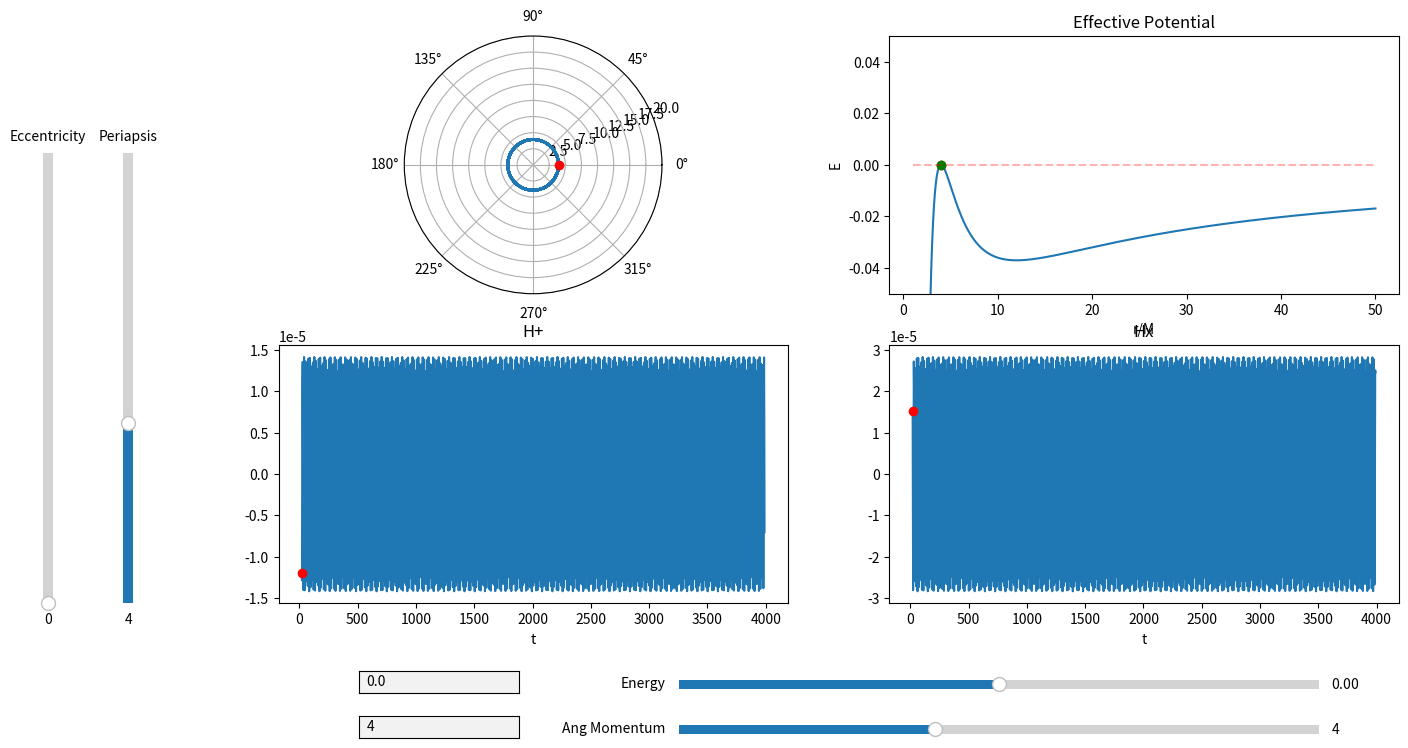

Reproduce this figure in Python.
import matplotlib.pyplot as plt
import numpy as np
import sympy as sp
from scipy.integrate import odeint, solve_ivp
from scipy.optimize import fsolve, newton, bisect
from matplotlib.widgets import Slider, TextBox, Button
import matplotlib.gridspec as gridspec
from fractions import Fraction as frac
from matplotlib.animation import FuncAnimation

# Fix sliders
# Animation time, (set number of frames? increase in run time decrease in step size?)
# App closes when animation is finished
# U_Eff scaling to see periapsis? Is this useful or maybe a control
# Change time to coordinate time
# Add meaning to red bars on sliders


# Start Time
t_i = 0
# End Time
t_f = 4000
# Step Interval = h
Step = 2
# Time array
Time = np.arange(t_i, t_f, Step)
# Mass of massive body
M = 1
# Mass of particle (For radiation and waveform)
m = M/100000
# Gravitational Constant
G = 1
# Angular Momentum
L = 4
# Initial radius
r_i = 4
r_p = r_i
# Initial radial velocity
rdot_i = 0
# Initial Phi
phi_i = 0
# Radius of innermost stable circular orbit (Moore 10.11)
ISCO = (6 * G * M) / (1 - np.sqrt(1 - 12 * (G * M / L) ** 2))
# Radius of innermost unstable circular orbit (Moore 10.11)
IUCO = (6 * G * M) / (1 + np.sqrt(1 - 12 * (G * M / L) ** 2))


# Creating the effective potential function
r = sp.Symbol('r')
U_Eff = (-G*M/r + L**2/(2*r**2) - G*M*(L**2)/r**3)
U_Eff_Func = sp.lambdify(r, U_Eff)
Eff_Force = -sp.diff(U_Eff, r)
Eff_Force_Func = sp.lambdify(r, Eff_Force)
Phi_dot = L/r**2
Phi_dot_Func = sp.lambdify(r, Phi_dot)
U_n_Eff = -G*M/r + L**2/(2*r**2)
U_n_Eff_Func = sp.lambdify(r, U_n_Eff)


# Instantiating E
E = U_Eff_Func(r_i)


# Plotting Effective Potential
Ueff_Array = np.linspace(1, 50, 1000)
Zeros_Array = np.zeros_like(Ueff_Array)
for i in range(Zeros_Array.size):
    Zeros_Array[i] = U_Eff_Func(Ueff_Array[i])


# Creating a line to represent particles energy
def energy_line(Radius):
    y1 = np.zeros_like(Ueff_Array)
    for i in range(Ueff_Array.size):
        y1[i] = U_Eff_Func(Radius)
        # y1[i] = U_n_Eff_Func(Radius)
    return y1


root1 = sp.lambdify(r,  E - G*M/r + L**2/(2*r**2) - G*M*(L**2)/r**3)


def get_e(p, a):
    return (a - p) / (p + a)


# Integration method for solve_ivp
def deriv(t, y):
    return [y[1], Eff_Force_Func(y[0]), Phi_dot_Func(y[0])]


# event tracking method to track apoapsis terminal
def apoapsis(t, y):
    return y[1]


def apoapsis_nt(t, y):
    return y[1]


apoapsis.terminal = True
apoapsis.direction = -1
apoapsis_nt.terminal = False
apoapsis_nt.direction = -1


# Array of initial conditions
y0 = [r_i, rdot_i, phi_i]
# Array of solutions
sol = solve_ivp(deriv, y0=y0, t_span=[t_i, t_f], t_eval=Time, rtol=1e-8, atol=1e-8, events=apoapsis_nt)

Ecc = get_e(r_i, sol.y_events[0][0][0])


# Creates I_ddot tensor
def get_H():
    XY = np.zeros(shape=(2, sol.y[0].size))
    I = np.zeros(shape=(2, 2, sol.y[0].size))
    I_dot = np.zeros(shape=(2, 2, sol.y[0].size - 2))
    I_ddot = np.zeros(shape=(2, 2, sol.y[0].size - 4))
    for i in range(sol.y[0].size):
        XY[0][i] = sol.y[0][i]*np.cos(sol.y[2][i])
        XY[1][i] = sol.y[0][i]*np.sin(sol.y[2][i])
        I[0][0][i] = m*((XY[0][i]**2) - (1/3)*(sol.y[0][i]**2))
        I[1][1][i] = m*((XY[1][i]**2) - (1/3)*(sol.y[0][i]**2))
        I[0][1][i] = 2*m*(XY[0][i]*XY[1][i])
        I[1][0][i] = 2*m*(XY[0][i]*XY[1][i])
    for i in range(sol.y[0].size - 2):
        I_dot[0][0][i] = (I[0][0][i + 2] - I[0][0][i])/(sol.t[i + 2] - sol.t[i])
        I_dot[1][1][i] = (I[1][1][i + 2] - I[1][1][i]) / (sol.t[i + 2] - sol.t[i])
        I_dot[1][0][i] = (I[1][0][i + 2] - I[1][0][i]) / (sol.t[i + 2] - sol.t[i])
        I_dot[0][1][i] = (I[0][1][i + 2] - I[0][1][i]) / (sol.t[i + 2] - sol.t[i])
    for i in range(sol.y[0].size - 4):
        I_ddot[0][0][i] = (I_dot[0][0][i + 2] - I_dot[0][0][i])/(sol.t[i + 2] - sol.t[i])
        I_ddot[1][1][i] = (I_dot[1][1][i + 2] - I_dot[1][1][i]) / (sol.t[i + 2] - sol.t[i])
        I_ddot[1][0][i] = (I_dot[1][0][i + 2] - I_dot[1][0][i]) / (sol.t[i + 2] - sol.t[i])
        I_ddot[0][1][i] = (I_dot[0][1][i + 2] - I_dot[0][1][i]) / (sol.t[i + 2] - sol.t[i])
    return I_ddot


# Creates Plotting window
fig1 = plt.figure(num='Orbit Applet', figsize=(16, 9))
plt.subplots_adjust(bottom=.25, left=.2)
spec1 = gridspec.GridSpec(nrows=2, ncols=2, figure=fig1)

# Plotting orbit
ax1 = fig1.add_subplot(spec1[0, 0], projection='polar')
# ax1.set_title('Orbit')
orbit, = plt.polar(sol.y[2], sol.y[0])
orbit_dot, = plt.polar(sol.y[2][0], sol.y[0][0], "or")
plt.ylim(0, 20)

# Plotting GW
ax3 = fig1.add_subplot(spec1[1, 0])
ax3.set_title('H+')
h_xx, = plt.plot(sol.t[10: - 4], get_H()[0][0][10:])
h_xx_dot, = plt.plot(sol.t[10], get_H()[0][0][10], "or")
plt.xlabel('t')

ax4 = fig1.add_subplot(spec1[1, 1])
ax4.set_title('Hx')
h_xy, = plt.plot(sol.t[10: - 4], get_H()[1][0][10:])
h_xy_dot, = plt.plot(sol.t[10], get_H()[1][0][10], "or")
plt.xlabel('t')


# Plotting Effective Potential
ax2 = fig1.add_subplot(spec1[0, 1])
ax2.set_title('Effective Potential')
a1, = plt.plot(Ueff_Array, Zeros_Array)
plt.xlabel('r/M')
plt.ylabel('E')

# plt.plot(x, z, color='black')
plt.ylim(-.05, .05)

# Adds periapsis on Effective Potential
a2, = plt.plot(r_i, U_Eff_Func(r_i), "or")

# Test periapsis
a4, = plt.plot(r_p, U_Eff_Func(r_p), "og")

# Adds Energy Line on Effective Potential
a3, = plt.plot(Ueff_Array, energy_line(r_i), "--r", alpha=.3)

# Add slider for energy
ax_E = plt.axes([.45, .15, .4, .02], facecolor='lightgoldenrodyellow')
s_E = Slider(ax_E, 'Energy', -.05, .05, valinit=U_Eff_Func(r_i), valstep=.00001)

# Add slider for angular momentum
ax_L = plt.axes([.45, .1, .4, .02], facecolor='lightgoldenrodyellow')
s_L = Slider(ax_L, 'Ang Momentum', 0, 10, valinit=L, valstep=.01)

# Add Slider for eccentricity
ax_e = plt.axes([.05, .25, .012, .5], facecolor='lightgoldenrodyellow')
s_e = Slider(ax_e, 'Eccentricity', 0, 1, valinit=Ecc, valstep=.001, orientation='vertical')

# Add Slider for periapsis
ax_rp = plt.axes([.1, .25, .012, .5], facecolor='lightgoldenrodyellow')
s_rp = Slider(ax_rp, 'Periapsis', 0, 10, valinit=r_p, valstep=.01, orientation='vertical')


# Add text box to manually input energy
ax_text_L = plt.axes([.25, .15, .1, .025])
text_bot_E = TextBox(ax_text_L, ' ', initial=str(int(U_Eff_Func(r_i) * (10 ** 5)) / (10 ** 5)))


# Add text box to manually input angular momentum
ax_text_E = plt.axes([.25, .1, .1, .025])
text_bot_L = TextBox(ax_text_E, ' ', initial=str(L))


# Function to zoom in and out of orbit plot w/ scroll wheel
def zoom(ax, scale):
    def zoom_event(event):
        cur_ylim = ax.get_ylim()
        if event.button == 'up':
            scale_fac = 1/scale
        elif event.button == 'down':
            scale_fac = scale
        else:
            scale_fac = 1
        ax.set_ylim([0, cur_ylim[1]*scale_fac])
        plt.draw()

    fig = ax.get_figure()
    fig.canvas.mpl_connect('scroll_event', zoom_event)

    return zoom_event


f = zoom(ax1, 1.5)


# Function to update plots when energy is changed
def update_e(val):
    update_figures(s_E.val, L)


# Function to change angular momentum
def update_l(val):
    update_figures(E, s_L.val)


def update_rp(val):
    global r_p
    r_p = s_rp.val
    # put in comment about where equations come from
    temp_E = (M * (1 - Ecc) * (4 * M - (1 + Ecc) * r_p)) / (2 * r_p * ((1 + Ecc) * r_p - (3 + Ecc ** 2) * M))
    temp_L = ((1 + Ecc) * r_p) / (np.sqrt((1 + Ecc) * (r_p / M) - (3 + (Ecc ** 2))))
    update_figures(temp_E, temp_L)


def update_ecc(val):
    global Ecc
    Ecc = s_e.val
    temp_E = (M * (1 - Ecc) * (4 * M - (1 + Ecc) * r_p)) / (2 * r_p * ((1 + Ecc) * r_p - (3 + Ecc ** 2) * M))
    temp_L = ((1 + Ecc) * r_p) / (np.sqrt((1 + Ecc) * (r_p / M) - (3 + (Ecc ** 2))))
    update_figures(temp_E, temp_L)


# pass method rp, ecc, E, L
# add comments about subroutines
def update_figures(Eval, Lval):
    global E, L, ISCO, IUCO, root1, r_i, r_p, U_Eff, U_Eff_Func, Eff_Force, Eff_Force_Func, Phi_dot, Phi_dot_Func, y0, sol
    print("---------")
    print("E:" + str(E))
    print("L:" + str(L))
    if (Eval != E) and (Lval != L):
        print("Rp or Ecc was updated")
        E = Eval
        s_L.set_val(Lval)
    elif Lval != L:
        print("L slider was updated")
        L = Lval
        ISCO = (6 * G * M) / (1 - np.sqrt(1 - 12 * (G * M / L) ** 2))
        IUCO = (6 * G * M) / (1 + np.sqrt(1 - 12 * (G * M / L) ** 2))
        print("ISCO:" + str(ISCO))
        print("IUCO:" + str(IUCO))
        U_Eff = (-(G * M / r) + ((L ** 2) / (2 * (r ** 2))) - ((G * M * (L ** 2)) / (r ** 3)))
        U_Eff_Func = sp.lambdify(r, U_Eff)
        print("E_IUCO:" + str(U_Eff_Func(IUCO)))
        Eff_Force = -sp.diff(U_Eff, r)
        Eff_Force_Func = sp.lambdify(r, Eff_Force)
        Phi_dot = L / r ** 2
        Phi_dot_Func = sp.lambdify(r, Phi_dot)
        # Round values to suitable value
        if E == U_Eff_Func(IUCO):
            r_i = IUCO
            s_E.set_val(E)
        elif E == U_Eff_Func(ISCO):
            r_i = ISCO
            s_E.set_val(E)
        else:
            # Updating L slider when E > 0 has error because of r_a, can no longer check which set of sliders the
            #   call came from
            # problem when ecc and r_p take on different values than displayed
            root1 = sp.lambdify(r, E + (G * M / r) - ((L ** 2) / (2 * (r ** 2))) + ((G * M * (L ** 2)) / (r ** 3)))
            r_i = bisect(root1, a=IUCO, b=ISCO, disp=True)
            r_a = bisect(root1, a=ISCO, b=500000, disp=True)
            temp_ecc = get_e(r_i, r_a)
            print(Ecc)
            print(temp_ecc)
            print(r_p)
            print(r_i)
            if np.round(temp_ecc, 3) != Ecc:
                print("L slider was updated")
                s_E.set_val(E)
            else:
                print("rp or ecc slider was updated")
                s_E.set_val(E)
    elif Eval != E:
        print("E slider was updated")
        E = Eval
        root1 = sp.lambdify(r, E + (G * M / r) - (L ** 2 / (2 * (r ** 2))) + ((G * M * (L ** 2)) / (r ** 3)))
        r_i = bisect(root1, a=IUCO, b=ISCO, disp=True)
        s_E.set_val(E)
    else:
        print("Sliders are now updated")
        y0 = [r_i, rdot_i, phi_i]
        sol = solve_ivp(deriv, y0=y0, t_eval=Time, t_span=[t_i, t_f], rtol=1e-8, atol=1e-8, events=apoapsis_nt)
        orbit.set_data(sol.y[2], sol.y[0])
        y = np.zeros_like(Ueff_Array)
        for i in range(y.size):
            y[i] = U_Eff_Func(Ueff_Array[i])
        a1.set_data(Ueff_Array, y)
        a2.set_data(r_i, U_Eff_Func(r_i))
        a3.set_data(Ueff_Array, energy_line(r_i))
        a4.set_data(r_p, U_Eff_Func(r_p))
        h_xx.set_data(sol.t[0: - 4], get_H()[0][0])
        h_xy.set_data(sol.t[0: - 4], get_H()[1][0])
        h_xx_dot.set_data(sol.t[0], get_H()[0][0][0])
        h_xy_dot.set_data(sol.t[0], get_H()[1][0][0])
        ax3.relim()
        ax3.autoscale_view()
        ax4.relim()
        ax4.autoscale_view()
        fig1.canvas.draw_idle()


# Function to update Energy from text box
def submit_E(text):
    s_E.set_val(eval(text))


def submit_L(text):
    s_L.set_val(eval(text))


# calls updating functions for sliders and text box
s_E.on_changed(update_e)
s_L.on_changed(update_l)
s_rp.on_changed(update_rp)
s_e.on_changed(update_ecc)
text_bot_E.on_submit(submit_E)
text_bot_L.on_submit(submit_L)


def update(frame_number):
    orbit_dot.set_data(sol.y[2][frame_number], sol.y[0][frame_number])
    a2.set_data(sol.y[0][frame_number], U_Eff_Func(r_i))
    h_xx_dot.set_data(sol.t[frame_number], get_H()[0][0][frame_number])
    h_xy_dot.set_data(sol.t[frame_number], get_H()[1][0][frame_number])
    # fig1.canvas.draw_idle()


# animation = FuncAnimation(fig1, update, interval=.1)

plt.show()
